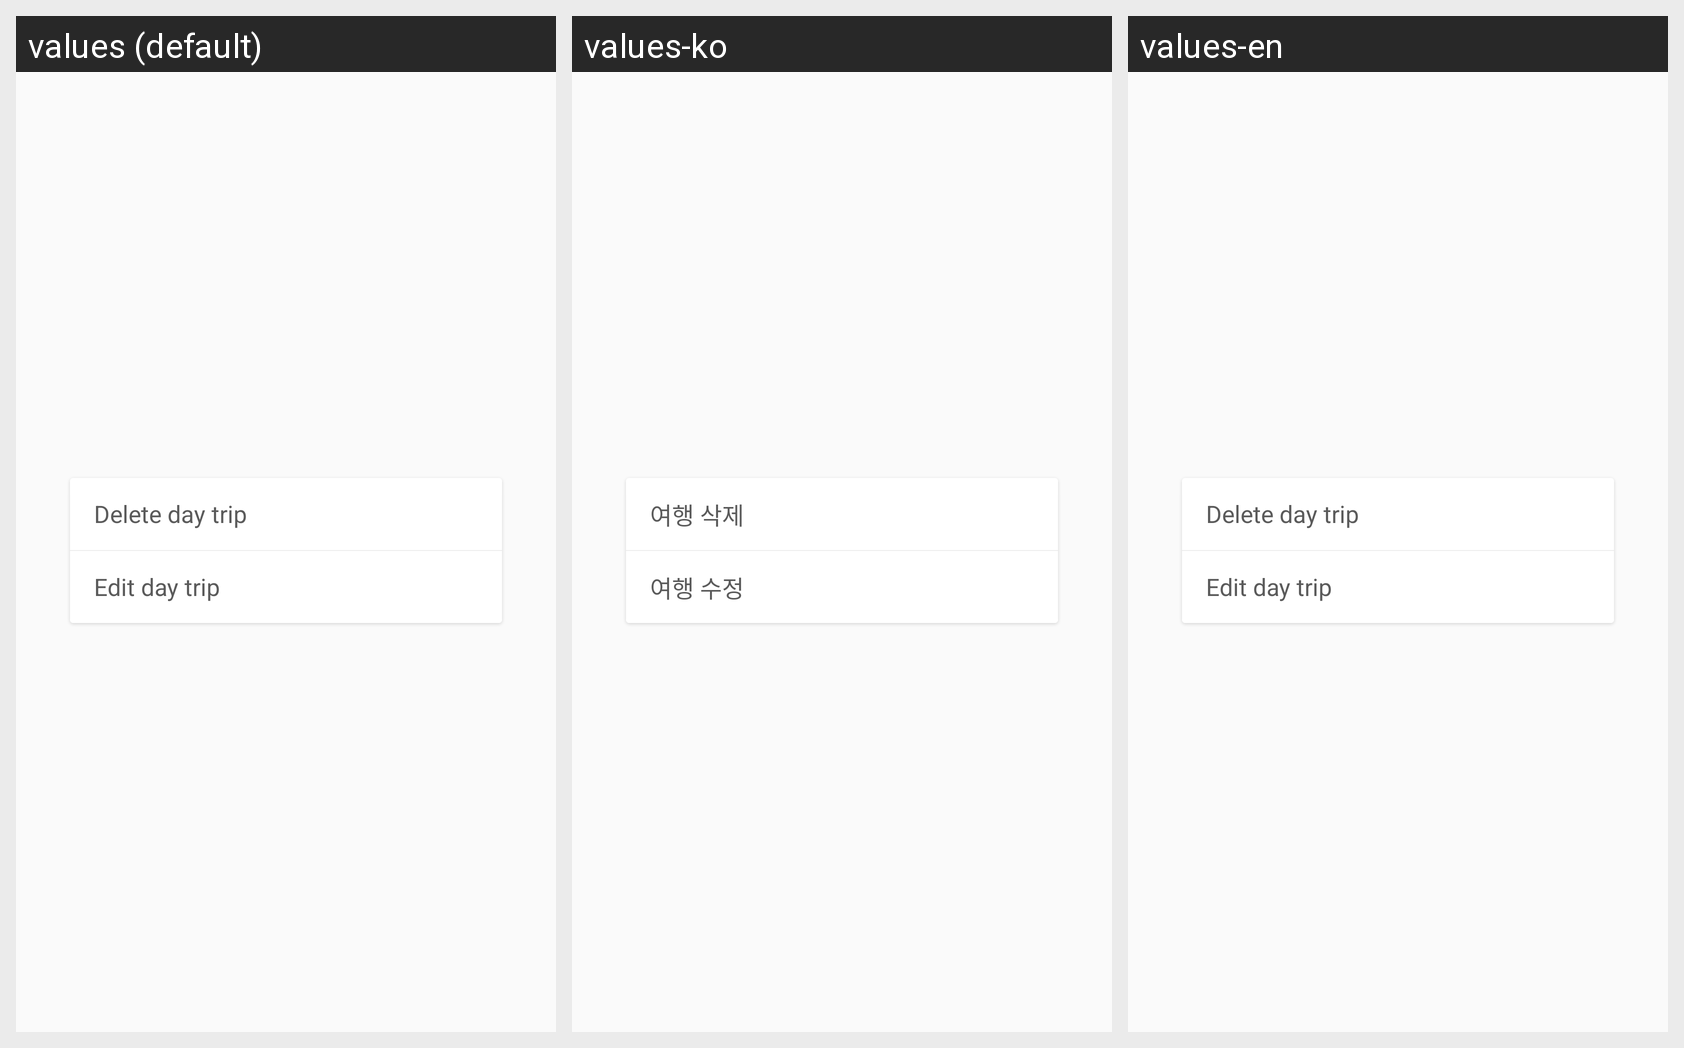

Here is an Android app screen in its default locale and in the app's own translations. Write out the translated-string differences for the strings that appear on this screen.
Android screen res/layout/day_dialog.xml rendered under 3 locales, left to right: values (default), values-ko, values-en. Device: Nexus 5 (rendered at 1080×1920; each locale shown at half size, 540×960, under a caption strip naming it); theme AppTheme.
Strings drawn on this screen, with the default value and each locale's value (text and hints the layout hard-codes, and strings that could not be matched under every locale, appear in the picture but are not listed):

remove_day
  values: Delete day trip
  values-ko: 여행 삭제
  values-en: Delete day trip

edit_day
  values: Edit day trip
  values-ko: 여행 수정
  values-en: Edit day trip
